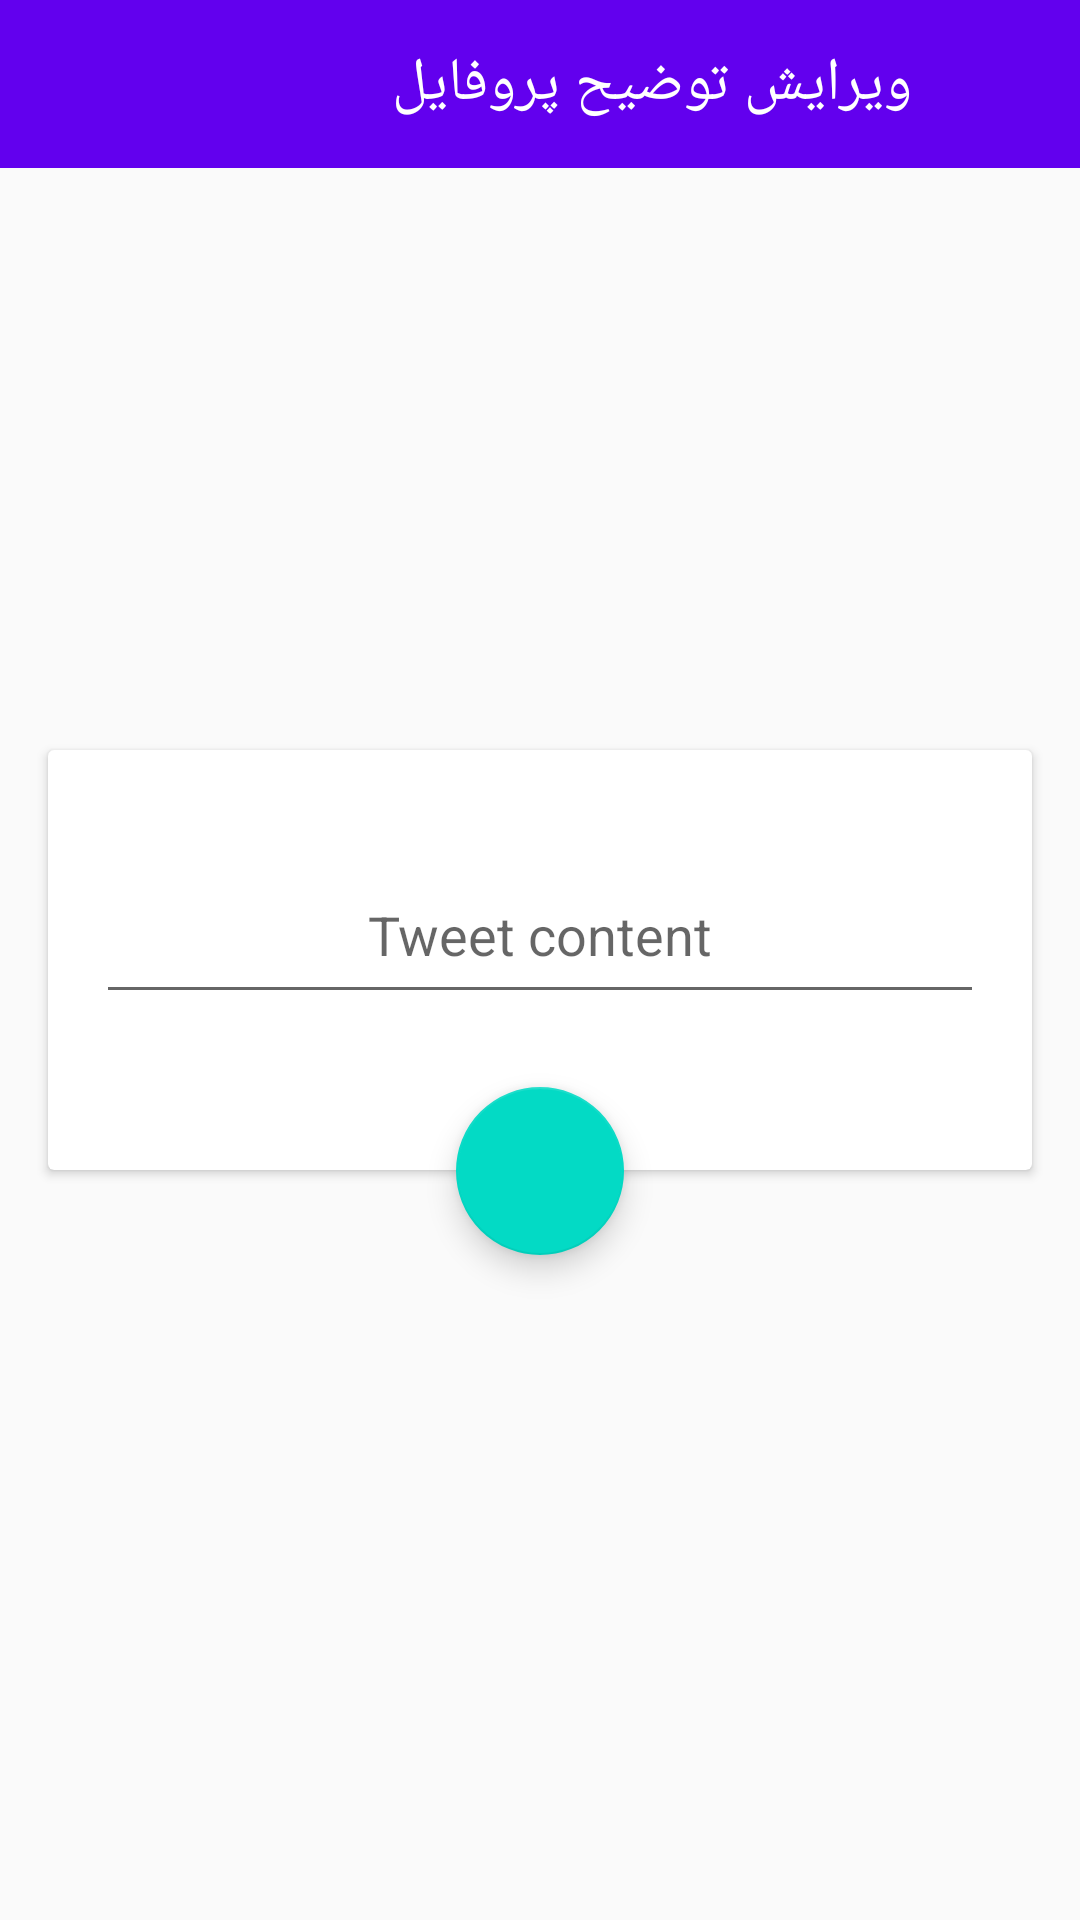

Here is an Android app screen rendered from its layout file. Give the layout XML and the strings, colors and styles it references.
<!-- AndroidManifest.xml: application theme AppTheme -->
<!-- res/layout/activity_edit_profile.xml -->
<?xml version="1.0" encoding="utf-8"?>
<RelativeLayout xmlns:android="http://schemas.android.com/apk/res/android"
    xmlns:app="http://schemas.android.com/apk/res-auto"
    xmlns:tools="http://schemas.android.com/tools"
    android:layout_width="match_parent"
    android:layout_height="match_parent"
    tools:context="kasper.android.custom_twitter.activities.EditProfileActivity">

    <android.support.design.widget.AppBarLayout
        android:layout_width="match_parent"
        android:layout_height="56dp">

        <android.support.v7.widget.Toolbar
            android:layout_width="match_parent"
            android:layout_height="match_parent"
            app:contentInsetStart="0dp"
            app:contentInsetEnd="0dp">

            <RelativeLayout
                android:layout_width="match_parent"
                android:layout_height="match_parent">

                <ImageButton
                    android:layout_width="56dp"
                    android:layout_height="56dp"
                    android:src="@drawable/back"
                    android:background="@android:color/transparent"
                    android:tint="#fff"
                    android:layout_alignParentRight="true"
                    android:rotation="180"
                    android:onClick="onBackBtnClicked"/>

                <TextView
                    android:layout_width="match_parent"
                    android:layout_height="match_parent"
                    android:layout_marginRight="56dp"
                    android:text="ویرایش توضیح پروفایل"
                    android:gravity="center_vertical"
                    android:textColor="#fff"
                    style="@style/TextAppearance.AppCompat.Widget.ActionBar.Title"/>

            </RelativeLayout>

        </android.support.v7.widget.Toolbar>

    </android.support.design.widget.AppBarLayout>

    <android.support.v7.widget.CardView
        android:id="@+id/activity_post_tweet_content_container"
        android:layout_width="match_parent"
        android:layout_height="wrap_content"
        android:layout_centerInParent="true"
        android:layout_margin="16dp">

        <EditText
            android:id="@+id/activity_post_tweet_content_edit_text"
            android:layout_width="match_parent"
            android:layout_height="wrap_content"
            android:minHeight="56dp"
            android:layout_marginLeft="16dp"
            android:layout_marginRight="16dp"
            android:layout_marginTop="32dp"
            android:layout_marginBottom="52dp"
            android:hint="Tweet content"
            android:gravity="center"
            android:maxLines="8"/>

    </android.support.v7.widget.CardView>

    <android.support.design.widget.FloatingActionButton
        android:layout_width="wrap_content"
        android:layout_height="wrap_content"
        app:fabSize="normal"
        android:layout_centerHorizontal="true"
        android:layout_below="@+id/activity_post_tweet_content_container"
        android:layout_marginTop="-44dp"
        android:src="@drawable/write"
        android:onClick="onOkBtnClicked"/>

</RelativeLayout>
<!-- resources referenced by this layout -->
<resources>
  <style name="AppTheme" parent="Theme.AppCompat.Light.NoActionBar">
          
          <item name="colorPrimary">@color/colorPrimary</item>
          <item name="colorPrimaryDark">@color/colorPrimaryDark</item>
          <item name="colorAccent">@color/colorAccent</item>
      </style>
  <!-- not gathered from this repository: default colours our renderer supplied (Android Studio template values) -->
  <color name="colorPrimary">#FF6200EE</color>
  <color name="colorPrimaryDark">#FF3700B3</color>
  <color name="colorAccent">#FF03DAC5</color>
</resources>
